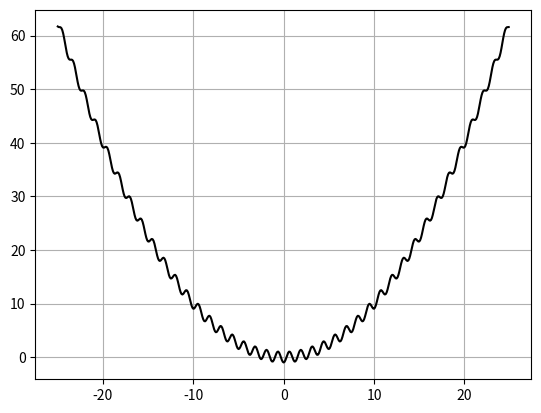

This figure's Python source: (Note: this script raises an exception after producing the figure.)
import random
import math
import time

from scipy import optimize
import numpy as np
import matplotlib.pyplot as plt


def f_ot_x(x_w, *args) -> float:
    """

    :param x_w:
    :return:
    """
    # n = int
    # c = list[float]
    # k = int
    n, c, k = args

    r = 0.0
    x = list[float]
    x = x_w
    for i in range(0, n):
        r = r + (x[i] - c[i]) ** 2
    return 0.1 * r - math.cos(k * (r ** (1 / 2)))

def f(x, *args) -> float:
    n, c, k = args
    r = (x - c) ** 2
    return 0.1 * r - np.cos(k * (r ** (1 / 2)))


# Press the green button in the gutter to run the script.
if __name__ == '__main__':

    t1 = np.arange(-25.0, 25.0, 0.1)
    tt = (1, 0, 5)
    fff = f(t1, *tt)

    plt.figure()
    plt.subplot(111)
    plt.grid(True)
    plt.plot(t1, f(t1, *tt), 'k')
    plt.show()

    n = 2
    c = [5., 3.]
    k = 5

    params = (n, c, k)

    r_min, r_max = -100.0, 100.0
    # define the bounds on the search

    bounds = []
    x_start = []
    for i in range(n):
        bounds.append([r_min, r_max])
        x_start.append(random.uniform(r_min, r_max))
    x0 = np.array(x_start)

    opt = {'maxiter': 10000, 'adaptive': True}

    start_time = time.process_time_ns()
    res = optimize.dual_annealing(func=f_ot_x, bounds=bounds, args=params, x0=x0, maxiter=opt['maxiter'], no_local_search=True, visit=2.9)
    print("--- %s milliseconds ---" % ((time.process_time_ns() - start_time) / 10 ** 6))
    print(res['x'])
    print(res['fun'])

    start_time_b = time.process_time_ns()
    res_b = optimize.brute(func=f_ot_x, ranges=bounds, args=params, workers=4, Ns=100)
    print("--- %s milliseconds ---" % ((time.process_time_ns() - start_time_b) / 10 ** 6))
    print(res_b)
    print(f_ot_x(res_b, *params))

    opt = {'maxiter': 1000, 'adaptive': True}
    start_time_m = time.process_time_ns()
    res_m = optimize.minimize(fun=f_ot_x, args=params, x0=x0, bounds=bounds, method='Nelder-Mead', options=opt)
    print("--- %s milliseconds ---" % ((time.process_time_ns() - start_time_m) / 10 ** 6))
    print(res_m['x'])
    # print(f_ot_x(res_m['x'], *params))
    print(res_m['fun'])

